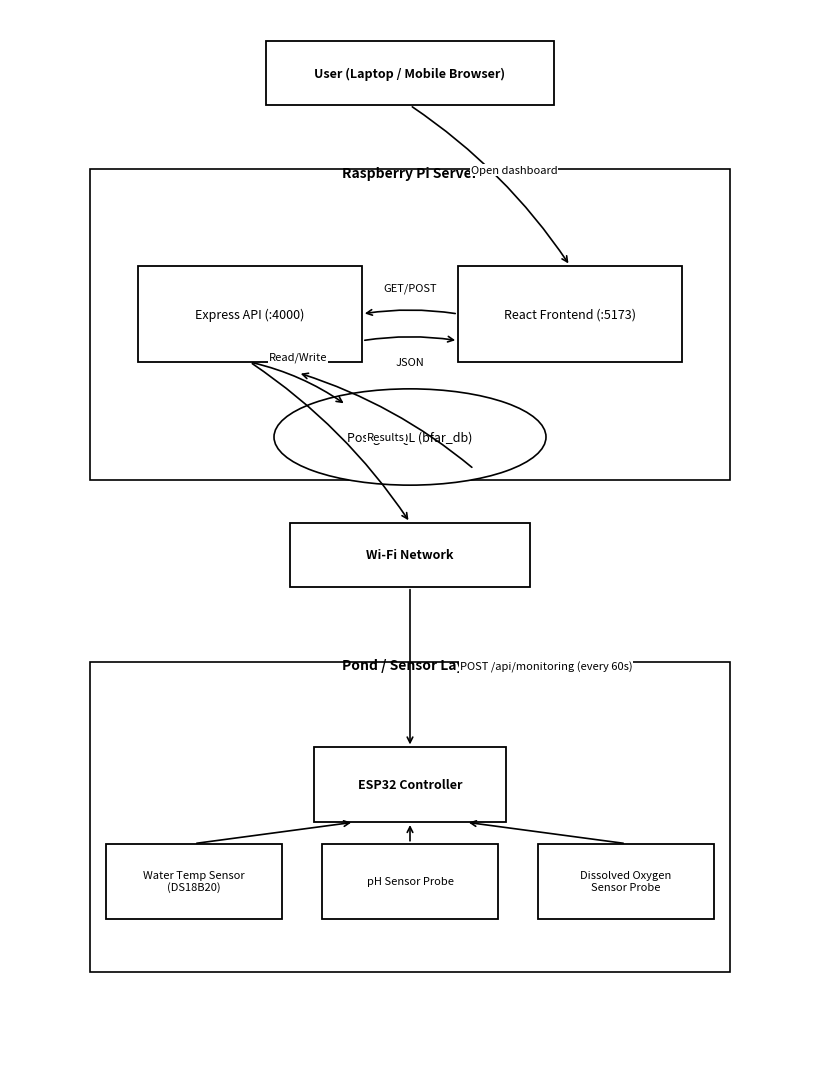

Write the Python code that produced this figure. (Note: this script raises an exception after producing the figure.)
import matplotlib.pyplot as plt
from matplotlib.patches import Rectangle, Ellipse


def add_box(ax, x, y, w, h, text, fs=9, weight="normal"):
    ax.add_patch(Rectangle((x, y), w, h, facecolor="#ffffff", edgecolor="#000000", linewidth=1.3))
    ax.text(x + w / 2, y + h / 2, text, ha="center", va="center", fontsize=fs, color="#000000", weight=weight)


def add_arrow(ax, x1, y1, x2, y2, label=None, label_dx=0.0, label_dy=0.015, curve=0.0):
    ax.annotate(
        "",
        xy=(x2, y2),
        xytext=(x1, y1),
        arrowprops=dict(
            arrowstyle="->",
            color="#000000",
            lw=1.2,
            shrinkA=2,
            shrinkB=2,
            connectionstyle=f"arc3,rad={curve}",
        ),
    )
    if label:
        ax.text(
            (x1 + x2) / 2 + label_dx,
            (y1 + y2) / 2 + label_dy,
            label,
            ha="center",
            va="bottom",
            fontsize=8,
            color="#000000",
            bbox=dict(facecolor="white", edgecolor="none", pad=0.6),
        )


def main():
    fig, ax = plt.subplots(figsize=(8.3, 11.0))
    fig.patch.set_facecolor("white")
    ax.set_facecolor("white")
    ax.set_xlim(0, 1)
    ax.set_ylim(0, 1)
    ax.axis("off")

    # USER (top)
    add_box(ax, 0.32, 0.91, 0.36, 0.06, "User (Laptop / Mobile Browser)", fs=9, weight="bold")

    # SERVER block (upper-middle)
    ax.add_patch(Rectangle((0.10, 0.56), 0.80, 0.29, facecolor="#ffffff", edgecolor="#000000", linewidth=1.2))
    ax.text(0.50, 0.84, "Raspberry Pi Server", ha="center", va="bottom", fontsize=10, color="#000000", weight="bold")

    add_box(ax, 0.16, 0.67, 0.28, 0.09, "Express API (:4000)", fs=9)
    add_box(ax, 0.56, 0.67, 0.28, 0.09, "React Frontend (:5173)", fs=9)
    ax.add_patch(Ellipse((0.50, 0.60), 0.34, 0.09, facecolor="#ffffff", edgecolor="#000000", linewidth=1.2))
    ax.text(0.50, 0.60, "PostgreSQL (bfar_db)", ha="center", va="center", fontsize=9, color="#000000")

    # NETWORK (middle)
    add_box(ax, 0.35, 0.46, 0.30, 0.06, "Wi-Fi Network", fs=9, weight="bold")

    # FIELD block (bottom)
    ax.add_patch(Rectangle((0.10, 0.10), 0.80, 0.29, facecolor="#ffffff", edgecolor="#000000", linewidth=1.2))
    ax.text(0.50, 0.38, "Pond / Sensor Layer", ha="center", va="bottom", fontsize=10, color="#000000", weight="bold")

    add_box(ax, 0.38, 0.24, 0.24, 0.07, "ESP32 Controller", fs=9, weight="bold")
    add_box(ax, 0.12, 0.15, 0.22, 0.07, "Water Temp Sensor\n(DS18B20)", fs=8)
    add_box(ax, 0.39, 0.15, 0.22, 0.07, "pH Sensor Probe", fs=8)
    add_box(ax, 0.66, 0.15, 0.22, 0.07, "Dissolved Oxygen\nSensor Probe", fs=8)

    # USER -> WEB
    add_arrow(ax, 0.50, 0.91, 0.70, 0.76, "Open dashboard", label_dx=0.03, label_dy=0.01, curve=-0.1)

    # WEB <-> API
    add_arrow(ax, 0.56, 0.715, 0.44, 0.715, "GET/POST", label_dy=0.02, curve=0.08)
    add_arrow(ax, 0.44, 0.69, 0.56, 0.69, "JSON", label_dy=-0.025, curve=-0.08)

    # API <-> DB
    add_arrow(ax, 0.30, 0.67, 0.42, 0.63, "Read/Write", label_dy=0.02, curve=-0.1)
    add_arrow(ax, 0.58, 0.57, 0.36, 0.66, "Results", label_dy=-0.02, curve=0.1)

    # API -> Network -> ESP
    add_arrow(ax, 0.30, 0.67, 0.50, 0.52, curve=-0.1)
    add_arrow(ax, 0.50, 0.46, 0.50, 0.31, "POST /api/monitoring (every 60s)", label_dx=0.17, label_dy=-0.005)

    # Sensors -> ESP
    add_arrow(ax, 0.23, 0.22, 0.43, 0.24)
    add_arrow(ax, 0.50, 0.22, 0.50, 0.24)
    add_arrow(ax, 0.77, 0.22, 0.57, 0.24)

    plt.tight_layout()
    plt.savefig("data/plots/system_architecture_vertical_monochrome.png", dpi=300, bbox_inches="tight", facecolor="white")
    plt.close(fig)


if __name__ == "__main__":
    main()
